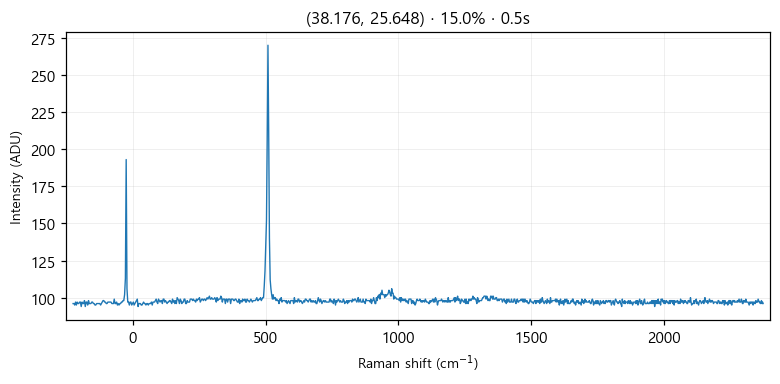

The data file committed next to this chart (first rows):
# laser_power_pct, 15.0
# exposure_time, 0.5
# laser_nm, 532
# mode, single
pixel_index, raman_shift_cm-1, wavelength_nm, intensity
0, -224.9, 525.7, 96.0
1, -221.8, 525.8, 96.0
2, -218.8, 525.9, 95.0
3, -215.7, 526, 97.0
4, -212.6, 526.1, 95.0
5, -209.6, 526.2, 97.0
6, -206.5, 526.2, 96.0
7, -203.5, 526.3, 96.0
8, -200.4, 526.4, 97.0
9, -197.3, 526.5, 97.0
10, -194.3, 526.6, 94.0
11, -191.2, 526.7, 97.0
12, -188.2, 526.7, 96.0
13, -185.1, 526.8, 96.0
14, -182.1, 526.9, 98.0
15, -179, 527, 94.0
16, -176, 527.1, 97.0
17, -172.9, 527.2, 97.0
18, -169.9, 527.3, 95.0
19, -166.8, 527.3, 98.0
20, -163.8, 527.4, 96.0
21, -160.7, 527.5, 96.0
22, -157.7, 527.6, 96.0
23, -154.7, 527.7, 97.0
24, -151.6, 527.8, 97.0
25, -148.6, 527.8, 96.0
26, -145.5, 527.9, 96.0
27, -142.5, 528, 95.0
28, -139.5, 528.1, 95.0
29, -136.4, 528.2, 96.0
30, -133.4, 528.3, 96.0
31, -130.4, 528.4, 96.0
32, -127.3, 528.4, 96.0
33, -124.3, 528.5, 96.0
34, -121.3, 528.6, 95.0
35, -118.2, 528.7, 96.0
36, -115.2, 528.8, 97.0
37, -112.2, 528.9, 98.0
38, -109.2, 528.9, 98.0
39, -106.2, 529, 97.0
40, -103.1, 529.1, 97.0
41, -100.1, 529.2, 96.0
42, -97.09, 529.3, 96.0
43, -94.08, 529.4, 97.0
44, -91.06, 529.5, 97.0
45, -88.05, 529.5, 97.0
46, -85.03, 529.6, 97.0
47, -82.02, 529.7, 97.0
48, -79.01, 529.8, 96.0
49, -76, 529.9, 96.0
50, -72.99, 530, 96.0
51, -69.98, 530, 99.0
52, -66.97, 530.1, 96.0
53, -63.97, 530.2, 96.0
54, -60.96, 530.3, 97.0
55, -57.96, 530.4, 95.0
... 968 more rows
